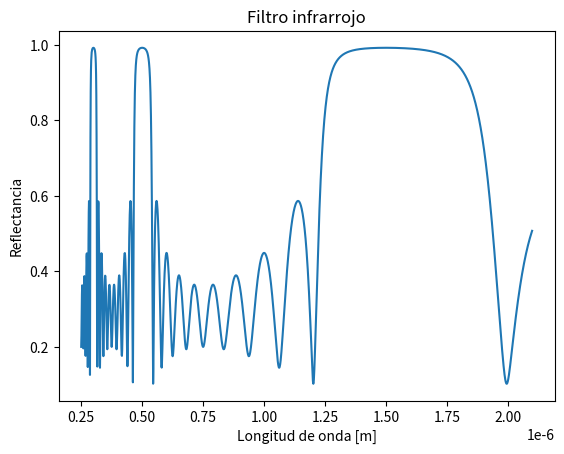

Here is the Python script that generated this plot:

import numpy as np
import matplotlib.pyplot as plt

nH = 2.32 # ZnS
nL = 1.38 # MgF2
ns = 1.5 # Índice de refracción del substrato
na = 1 # Aire, n4
N = 5 # Número de pares DBR
lo = 1500e-9 # Longitud de onda central


i = 0
r= []   # Almacenará los valores de reflectancia
        # para cada longitud de onda
             
l1 = [] # Almacenará los valores de cada longitud 
        # de onda a evaluar

for l in np.arange(250e-9, 2100e-9, 1e-9):
    r.append([])
    l1.append([]) 
    
    kH = (2*np.pi*nH)/l # Número de onda de la capa H
    dH = lo/(4*nH) # Grosor de la capa H
    pH = kH*dH # Propagación en el material H
    
    kL = (2*np.pi*nL)/l # Número de onda de la capa L
    dL = lo/(4*nL) # Grosor de la capa L
    pL = kL*dL # Propagación en el material L
    
    # Coeficientes matrices de transmisión DHL
    A1 = (nL+nH)/(2*nL)
    A2 = (nL-nH)/(2*nL)
    # Coeficientes matrices de transmisión DLH
    A3 = (nH+nL)/(2*nH)
    A4 = (nH-nL)/(2*nH)
    
    # Matrices de transmisión DHL y DLH
    DHL = np.array([[A1, A2], [A2, A1]])
    DLH = np.array([[A3, A4], [A4, A3]])
    
    # Matrices de propagación PH Y PL
    PH = np.array([[np.exp(1j*pH), 0], [ 0, np.exp(-1j*pH)]])
    PL = np.array([[np.exp(1j*pL), 0] , [0, np.exp(-1j*pL)]])

    # Obtención de la ecuación M = PL*DHL*PH*DLH
    dot1 = np.dot(PL,DHL)
    dot2 = np.dot(dot1,PH)
    M = np.dot(dot2,DLH)
    
    # Matriz M^N
    Mn = np.linalg.matrix_power(M,N)
    
    #nL y ns
    kL = (2*np.pi*nL)/l # Número de onda de la capa L
    dL = lo/(4*nL) # Grosor de la capa L
    pL = kL*dL # Propagación en el material L

    # Coeficientes de la matriz de transmisión DLs
    A3 = (ns+nL)/(2*ns)
    A4 = (ns-nL)/(2*ns)
    DLs = np.array([[A3,A4] , [A4, A3]])
    PL = np.array([[np.exp(1j*pL), 0] , [0, np.exp(-1j*pL)]])

    # n_H y na

    # Coeficientes de la matriz de transmisión DaH
    A3 = (nH+na)/(2*nH)
    A4 = (nH-na)/(2*nH)
    DaH = np.array([ [A3,A4],  [A4,A3]])
    
    # Obtención de la matriz de transferencia MT
    dot3 = np.dot(DLs,Mn)
    dot4 = np.dot(dot3,np.linalg.inv(DLH))
    MT = np.dot(dot4,DaH)

    ''' Aquí se almacenan valores de reflectancia r[i] y su 
                 correspondiente longitud de onda '''
  
    r[i].append(abs(MT[1,0]/MT[0,0]))
    l1[i].append(l)
    i = i+1

# Gráfico de reflectancia vs Longitud de onda

plt.plot(l1,r)
plt.title("Filtro infrarrojo")
plt.xlabel("Longitud de onda [m]")
plt.ylabel("Reflectancia")
plt.savefig("Filtro_IR_5_Capas.png")
plt.show()